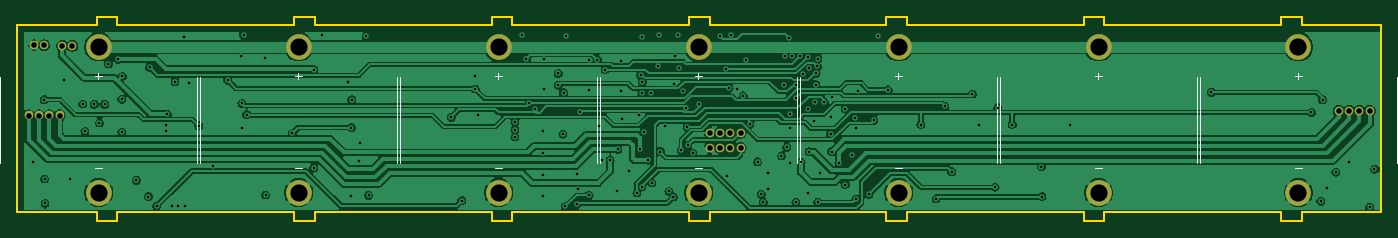
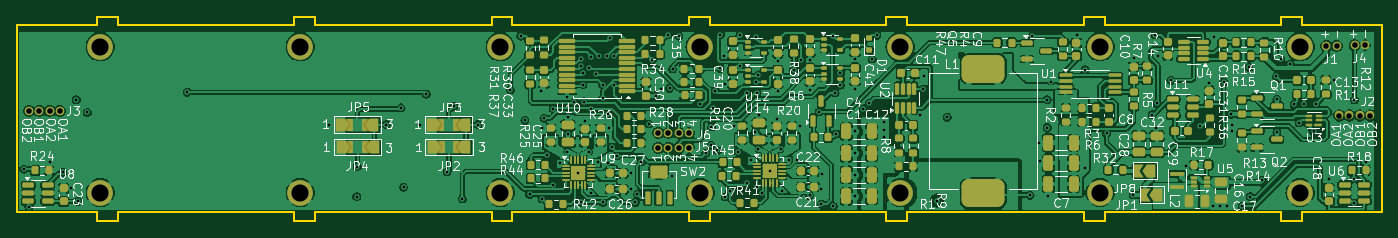
Circuit board: 13 layer files. Board 159.0 x 23.8 mm.
- bottom_copper: KSS_V50-B_Cu.gbr (513200 bytes)
- bottom_mask: KSS_V50-B_Mask.gbr (17102 bytes)
- paste: KSS_V50-B_Paste.gbr (15046 bytes)
- bottom_silk: KSS_V50-B_Silkscreen.gbr (190742 bytes)
- outline: KSS_V50-Edge_Cuts.gbr (3520 bytes)
- top_copper: KSS_V50-F_Cu.gbr (168537 bytes)
- top_mask: KSS_V50-F_Mask.gbr (1586 bytes)
- paste: KSS_V50-F_Paste.gbr (450 bytes)
- top_silk: KSS_V50-F_Silkscreen.gbr (2331 bytes)
- inner_copper: KSS_V50-In1_Cu.gbr (222212 bytes)
- inner_copper: KSS_V50-In2_Cu.gbr (235870 bytes)
- drill: KSS_V50-NPTH.drl (265 bytes)
- drill: KSS_V50-PTH.drl (4180 bytes)

=== bottom_copper: KSS_V50-B_Cu.gbr (513200 bytes, source omitted) ===
=== bottom_mask: KSS_V50-B_Mask.gbr (17102 bytes, source omitted) ===
=== paste: KSS_V50-B_Paste.gbr (15046 bytes, source omitted) ===
=== bottom_silk: KSS_V50-B_Silkscreen.gbr (190742 bytes, source omitted) ===
=== outline: KSS_V50-Edge_Cuts.gbr ===
%TF.GenerationSoftware,KiCad,Pcbnew,8.0.4*%
%TF.CreationDate,2024-09-26T21:02:32-07:00*%
%TF.ProjectId,KSS_V50,4b53535f-5635-4302-9e6b-696361645f70,rev?*%
%TF.SameCoordinates,Original*%
%TF.FileFunction,Profile,NP*%
%FSLAX46Y46*%
G04 Gerber Fmt 4.6, Leading zero omitted, Abs format (unit mm)*
G04 Created by KiCad (PCBNEW 8.0.4) date 2024-09-26 21:02:32*
%MOMM*%
%LPD*%
G01*
G04 APERTURE LIST*
%TA.AperFunction,Profile*%
%ADD10C,0.200000*%
%TD*%
G04 APERTURE END LIST*
D10*
X128490500Y-88384000D02*
X126077500Y-88384000D01*
X128490500Y-112162000D02*
X128490500Y-111146000D01*
X80077500Y-88384000D02*
X80077500Y-89400000D01*
X128490500Y-89400000D02*
X128490500Y-88384000D01*
X126077500Y-112162000D02*
X128490500Y-112162000D01*
X149077500Y-89400000D02*
X128490500Y-89400000D01*
X126077500Y-111146000D02*
X126077500Y-112162000D01*
X149077500Y-88384000D02*
X149077500Y-89400000D01*
X105490500Y-111146000D02*
X126077500Y-111146000D01*
X151490500Y-88384000D02*
X149077500Y-88384000D01*
X105490500Y-112162000D02*
X105490500Y-111146000D01*
X151490500Y-89400000D02*
X151490500Y-88384000D01*
X103077500Y-112162000D02*
X105490500Y-112162000D01*
X172077500Y-89400000D02*
X151490500Y-89400000D01*
X103077500Y-111146000D02*
X103077500Y-112162000D01*
X172077500Y-88384000D02*
X172077500Y-89400000D01*
X82490500Y-111146000D02*
X103077500Y-111146000D01*
X174490500Y-88384000D02*
X172077500Y-88384000D01*
X82490500Y-112162000D02*
X82490500Y-111146000D01*
X174490500Y-89400000D02*
X174490500Y-88384000D01*
X80077500Y-112162000D02*
X82490500Y-112162000D01*
X220490500Y-88384000D02*
X218077500Y-88384000D01*
X220490500Y-89400000D02*
X220490500Y-88384000D01*
X229768000Y-89400000D02*
X220490500Y-89400000D01*
X229768000Y-111146000D02*
X229768000Y-89400000D01*
X220490500Y-112162000D02*
X220490500Y-111146000D01*
X220490500Y-111146000D02*
X229768000Y-111146000D01*
X218077500Y-88384000D02*
X218077500Y-89400000D01*
X218077500Y-89400000D02*
X197490500Y-89400000D01*
X80077500Y-89400000D02*
X70800000Y-89400000D01*
X197490500Y-89400000D02*
X197490500Y-88384000D01*
X70800000Y-89400000D02*
X70800000Y-111146000D01*
X197490500Y-88384000D02*
X195077500Y-88384000D01*
X70800000Y-111146000D02*
X80077500Y-111146000D01*
X195077500Y-88384000D02*
X195077500Y-89400000D01*
X80077500Y-111146000D02*
X80077500Y-112162000D01*
X195077500Y-89400000D02*
X174490500Y-89400000D01*
X128490500Y-111146000D02*
X149077500Y-111146000D01*
X126077500Y-88384000D02*
X126077500Y-89400000D01*
X149077500Y-111146000D02*
X149077500Y-112162000D01*
X126077500Y-89400000D02*
X105490500Y-89400000D01*
X149077500Y-112162000D02*
X151490500Y-112162000D01*
X105490500Y-89400000D02*
X105490500Y-88384000D01*
X151490500Y-112162000D02*
X151490500Y-111146000D01*
X105490500Y-88384000D02*
X103077500Y-88384000D01*
X151490500Y-111146000D02*
X172077500Y-111146000D01*
X103077500Y-88384000D02*
X103077500Y-89400000D01*
X172077500Y-111146000D02*
X172077500Y-112162000D01*
X103077500Y-89400000D02*
X82490500Y-89400000D01*
X172077500Y-112162000D02*
X174490500Y-112162000D01*
X82490500Y-89400000D02*
X82490500Y-88384000D01*
X174490500Y-112162000D02*
X174490500Y-111146000D01*
X82490500Y-88384000D02*
X80077500Y-88384000D01*
X174490500Y-111146000D02*
X195077500Y-111146000D01*
X195077500Y-111146000D02*
X195077500Y-112162000D01*
X195077500Y-112162000D02*
X197490500Y-112162000D01*
X197490500Y-112162000D02*
X197490500Y-111146000D01*
X197490500Y-111146000D02*
X218077500Y-111146000D01*
X218077500Y-111146000D02*
X218077500Y-112162000D01*
X218077500Y-112162000D02*
X220490500Y-112162000D01*
M02*

=== top_copper: KSS_V50-F_Cu.gbr (168537 bytes, source omitted) ===
=== top_mask: KSS_V50-F_Mask.gbr ===
%TF.GenerationSoftware,KiCad,Pcbnew,8.0.4*%
%TF.CreationDate,2024-10-07T15:12:12-07:00*%
%TF.ProjectId,KSS_V50,4b53535f-5635-4302-9e6b-696361645f70,rev?*%
%TF.SameCoordinates,Original*%
%TF.FileFunction,Soldermask,Top*%
%TF.FilePolarity,Negative*%
%FSLAX46Y46*%
G04 Gerber Fmt 4.6, Leading zero omitted, Abs format (unit mm)*
G04 Created by KiCad (PCBNEW 8.0.4) date 2024-10-07 15:12:12*
%MOMM*%
%LPD*%
G01*
G04 APERTURE LIST*
%ADD10C,3.000000*%
%ADD11C,1.000000*%
G04 APERTURE END LIST*
D10*
%TO.C,SC5*%
X173500000Y-91900000D03*
X173500000Y-108900000D03*
%TD*%
%TO.C,SC6*%
X196800000Y-91900000D03*
X196800000Y-108900000D03*
%TD*%
%TO.C,SC2*%
X103600000Y-91900000D03*
X103600000Y-108900000D03*
%TD*%
%TO.C,SC7*%
X220100000Y-91900000D03*
X220100000Y-108900000D03*
%TD*%
%TO.C,SC4*%
X150200000Y-91900000D03*
X150200000Y-108900000D03*
%TD*%
%TO.C,SC3*%
X126900000Y-91900000D03*
X126900000Y-108900000D03*
%TD*%
%TO.C,SC1*%
X80300000Y-91900000D03*
X80300000Y-108900000D03*
%TD*%
D11*
%TO.C,J5*%
X155100000Y-103650000D03*
X153900000Y-103650000D03*
X152700000Y-103650000D03*
X151500000Y-103650000D03*
%TD*%
%TO.C,J2*%
X75750000Y-99900000D03*
X74550000Y-99900000D03*
X73350000Y-99900000D03*
X72150000Y-99900000D03*
%TD*%
%TO.C,J3*%
X224800000Y-99350000D03*
X226000000Y-99350000D03*
X227200000Y-99350000D03*
X228400000Y-99350000D03*
%TD*%
%TO.C,J1*%
X77240000Y-91780000D03*
X76040000Y-91780000D03*
%TD*%
%TO.C,J4*%
X73940000Y-91740000D03*
X72740000Y-91740000D03*
%TD*%
%TO.C,J6*%
X155100000Y-101900000D03*
X153900000Y-101900000D03*
X152700000Y-101900000D03*
X151500000Y-101900000D03*
%TD*%
M02*

=== paste: KSS_V50-F_Paste.gbr ===
%TF.GenerationSoftware,KiCad,Pcbnew,8.0.4*%
%TF.CreationDate,2024-10-07T15:12:12-07:00*%
%TF.ProjectId,KSS_V50,4b53535f-5635-4302-9e6b-696361645f70,rev?*%
%TF.SameCoordinates,Original*%
%TF.FileFunction,Paste,Top*%
%TF.FilePolarity,Positive*%
%FSLAX46Y46*%
G04 Gerber Fmt 4.6, Leading zero omitted, Abs format (unit mm)*
G04 Created by KiCad (PCBNEW 8.0.4) date 2024-10-07 15:12:12*
%MOMM*%
%LPD*%
G01*
G04 APERTURE LIST*
G04 APERTURE END LIST*
M02*

=== top_silk: KSS_V50-F_Silkscreen.gbr ===
%TF.GenerationSoftware,KiCad,Pcbnew,8.0.4*%
%TF.CreationDate,2024-10-07T15:12:12-07:00*%
%TF.ProjectId,KSS_V50,4b53535f-5635-4302-9e6b-696361645f70,rev?*%
%TF.SameCoordinates,Original*%
%TF.FileFunction,Legend,Top*%
%TF.FilePolarity,Positive*%
%FSLAX46Y46*%
G04 Gerber Fmt 4.6, Leading zero omitted, Abs format (unit mm)*
G04 Created by KiCad (PCBNEW 8.0.4) date 2024-10-07 15:12:12*
%MOMM*%
%LPD*%
G01*
G04 APERTURE LIST*
%ADD10C,0.100000*%
G04 APERTURE END LIST*
D10*
X173103884Y-95291466D02*
X173865789Y-95291466D01*
X173484836Y-95672419D02*
X173484836Y-94910514D01*
X173103884Y-105991466D02*
X173865789Y-105991466D01*
X196403884Y-95291466D02*
X197165789Y-95291466D01*
X196784836Y-95672419D02*
X196784836Y-94910514D01*
X196403884Y-105991466D02*
X197165789Y-105991466D01*
X103203884Y-105991466D02*
X103965789Y-105991466D01*
X103203884Y-95291466D02*
X103965789Y-95291466D01*
X103584836Y-95672419D02*
X103584836Y-94910514D01*
X219703884Y-105991466D02*
X220465789Y-105991466D01*
X219703884Y-95291466D02*
X220465789Y-95291466D01*
X220084836Y-95672419D02*
X220084836Y-94910514D01*
X149803884Y-105991466D02*
X150565789Y-105991466D01*
X149803884Y-95291466D02*
X150565789Y-95291466D01*
X150184836Y-95672419D02*
X150184836Y-94910514D01*
X126503884Y-95291466D02*
X127265789Y-95291466D01*
X126884836Y-95672419D02*
X126884836Y-94910514D01*
X126503884Y-105991466D02*
X127265789Y-105991466D01*
X79903884Y-105991466D02*
X80665789Y-105991466D01*
X79903884Y-95291466D02*
X80665789Y-95291466D01*
X80284836Y-95672419D02*
X80284836Y-94910514D01*
%TO.C,SC5*%
X162000000Y-95400000D02*
X162000000Y-105400000D01*
X185000000Y-95400000D02*
X185000000Y-105400000D01*
%TO.C,SC6*%
X185300000Y-95400000D02*
X185300000Y-105400000D01*
X208300000Y-95400000D02*
X208300000Y-105400000D01*
%TO.C,SC2*%
X92100000Y-95400000D02*
X92100000Y-105400000D01*
X115100000Y-95400000D02*
X115100000Y-105400000D01*
%TO.C,SC7*%
X208600000Y-95400000D02*
X208600000Y-105400000D01*
X231600000Y-95400000D02*
X231600000Y-105400000D01*
%TO.C,SC4*%
X138700000Y-95400000D02*
X138700000Y-105400000D01*
X161700000Y-95400000D02*
X161700000Y-105400000D01*
%TO.C,SC3*%
X115400000Y-95400000D02*
X115400000Y-105400000D01*
X138400000Y-95400000D02*
X138400000Y-105400000D01*
%TO.C,SC1*%
X68800000Y-95400000D02*
X68800000Y-105400000D01*
X91800000Y-95400000D02*
X91800000Y-105400000D01*
%TD*%
M02*

=== inner_copper: KSS_V50-In1_Cu.gbr (222212 bytes, source omitted) ===
=== inner_copper: KSS_V50-In2_Cu.gbr (235870 bytes, source omitted) ===
=== drill: KSS_V50-NPTH.drl ===
M48
; DRILL file {KiCad 8.0.4} date 2024-10-07T15:12:19-0700
; FORMAT={-:-/ absolute / inch / decimal}
; #@! TF.CreationDate,2024-10-07T15:12:19-07:00
; #@! TF.GenerationSoftware,Kicad,Pcbnew,8.0.4
; #@! TF.FileFunction,NonPlated,1,4,NPTH
FMAT,2
INCH
%
G90
G05
M30

=== drill: KSS_V50-PTH.drl ===
M48
; DRILL file {KiCad 8.0.4} date 2024-10-07T15:12:19-0700
; FORMAT={-:-/ absolute / inch / decimal}
; #@! TF.CreationDate,2024-10-07T15:12:19-07:00
; #@! TF.GenerationSoftware,Kicad,Pcbnew,8.0.4
; #@! TF.FileFunction,Plated,1,4,PTH
FMAT,2
INCH
; #@! TA.AperFunction,Plated,PTH,ViaDrill
T1C0.0120
; #@! TA.AperFunction,Plated,PTH,ComponentDrill
T2C0.0256
; #@! TA.AperFunction,Plated,PTH,ComponentDrill
T3C0.0787
%
G90
G05
T1
X2.8593Y-4.1457
X2.9122Y-3.8606
X2.9134Y-4.2244
X2.9154Y-4.3366
X3.0039Y-3.7697
X3.0285Y-4.2244
X3.0888Y-3.8799
X3.0984Y-4.0061
X3.1417Y-3.8819
X3.1654Y-3.9665
X3.189Y-3.8819
X3.2067Y-3.6969
X3.25Y-3.6752
X3.2677Y-3.8583
X3.2677Y-4.0098
X3.2697Y-3.7539
X3.3346Y-4.2303
X3.3898Y-4.3051
X3.3957Y-3.7126
X3.4272Y-4.3484
X3.4724Y-3.9744
X3.4724Y-4.0059
X3.4764Y-3.9272
X3.4961Y-4.3465
X3.5118Y-3.7795
X3.5276Y-4.3465
X3.5551Y-3.572
X3.5591Y-4.3465
X3.5782Y-3.7849
X3.6213Y-3.9799
X3.6866Y-4.163
X3.7539Y-3.7717
X3.815Y-3.6614
X3.8189Y-3.878
X3.8209Y-3.9902
X3.8268Y-3.563
X3.8406Y-3.9291
X3.9252Y-3.6713
X3.9272Y-4.2972
X4.0492Y-4.0155
X4.1476Y-3.7224
X4.1476Y-4.1732
X4.1866Y-3.5619
X4.3031Y-3.7776
X4.3169Y-4.3031
X4.3209Y-3.9882
X4.3228Y-3.8602
X4.3563Y-4.1398
X4.3602Y-4.0571
X4.3894Y-3.5681
X4.3996Y-4.2992
X4.7795Y-3.9409
X4.8272Y-4.3232
X4.8878Y-3.7539
X4.8895Y-3.811
X4.9035Y-3.9311
X5.0709Y-3.9626
X5.0709Y-3.998
X5.0709Y-4.0315
X5.1024Y-3.565
X5.124Y-3.6732
X5.1378Y-3.876
X5.165Y-3.9028
X5.2008Y-4.0059
X5.2008Y-4.1063
X5.2008Y-4.2047
X5.2008Y-4.3031
X5.2028Y-3.6752
X5.2028Y-3.811
X5.2697Y-3.7402
X5.2697Y-3.7933
X5.2913Y-4.0181
X5.2941Y-3.8283
X5.3024Y-4.3504
X5.3051Y-3.5689
X5.3543Y-4.2008
X5.3571Y-4.3386
X5.3583Y-4.2697
X5.3681Y-3.9157
X5.4094Y-3.6772
X5.4094Y-3.815
X5.4114Y-4.2992
X5.4488Y-3.6772
X5.4547Y-3.9803
X5.4685Y-4.1358
X5.4843Y-3.7224
X5.5079Y-4.1358
X5.5374Y-4.2776
X5.5433Y-4.0886
X5.5571Y-3.6831
X5.5571Y-3.8228
X5.563Y-3.9469
X5.5945Y-4.1862
X5.6307Y-4.2874
X5.6417Y-3.9311
X5.6457Y-4.0886
X5.6476Y-3.748
X5.6535Y-3.8287
X5.6535Y-4.2598
X5.6555Y-3.5748
X5.6555Y-3.7776
X5.6614Y-4.0098
X5.6811Y-4.1378
X5.6969Y-3.8287
X5.6988Y-4.2421
X5.7283Y-3.7065
X5.7309Y-3.5644
X5.7382Y-4.0984
X5.7598Y-3.9823
X5.7776Y-4.2815
X5.798Y-4.3063
X5.8012Y-3.7874
X5.8051Y-3.6614
X5.8209Y-3.563
X5.8228Y-3.7161
X5.8343Y-4.0933
X5.8433Y-3.8185
X5.8563Y-3.8976
X5.8614Y-3.9858
X5.8642Y-4.0689
X5.8878Y-4.1055
X5.9157Y-3.8807
X6.0118Y-3.5689
X6.0398Y-3.7197
X6.0441Y-4.2118
X6.0535Y-3.8079
X6.061Y-3.5619
X6.0906Y-3.811
X6.1181Y-3.8425
X6.1323Y-3.6784
X6.1488Y-3.9717
X6.1843Y-4.1453
X6.2008Y-4.2945
X6.2102Y-4.3307
X6.2323Y-4.1969
X6.2323Y-4.2697
X6.2938Y-4.1181
X6.3063Y-3.7953
X6.3087Y-3.6595
X6.3177Y-4.0787
X6.3268Y-3.5767
X6.3327Y-3.9902
X6.3346Y-3.9252
X6.3346Y-4.1496
X6.3417Y-3.6602
X6.3602Y-3.7913
X6.3602Y-3.8524
X6.3602Y-4.3315
X6.378Y-3.6606
X6.3839Y-4.1476
X6.3917Y-3.7441
X6.4134Y-3.9016
X6.4138Y-3.6634
X6.4154Y-4.2874
X6.4213Y-3.7165
X6.4213Y-4.0984
X6.4409Y-3.9567
X6.4472Y-3.8701
X6.4508Y-3.7913
X6.4528Y-3.7402
X6.4577Y-3.7077
X6.4598Y-4.3303
X6.461Y-3.6724
X6.4724Y-4.1961
X6.4902Y-3.872
X6.5197Y-3.9409
X6.5197Y-4.0197
X6.5236Y-3.8504
X6.5236Y-4.0984
X6.5571Y-4.1496
X6.5866Y-3.9016
X6.5866Y-4.25
X6.6161Y-4.1142
X6.6299Y-3.9449
X6.637Y-4.3157
X6.6378Y-3.9921
X6.6437Y-3.8209
X6.6949Y-4.2953
X6.7169Y-3.9551
X6.7362Y-3.5689
X6.7835Y-3.815
X6.9331Y-3.9744
X7.0039Y-4.315
X7.0433Y-3.8898
X7.0748Y-4.1909
X7.1693Y-3.8346
X7.1988Y-3.9744
X7.2736Y-4.2618
X7.2854Y-3.8976
X7.3524Y-3.9744
X7.4862Y-4.1673
X7.4882Y-4.3051
X7.6181Y-3.9744
X8.2657Y-3.8268
X8.7244Y-3.9193
X8.7677Y-4.3268
X8.7756Y-3.8602
X8.7972Y-4.2657
X8.8366Y-4.1929
X8.8976Y-4.1457
X8.9921Y-4.3536
X9.0138Y-4.1791
T2
X2.8406Y-3.9331
X2.8638Y-3.6118
X2.8878Y-3.9331
X2.911Y-3.6118
X2.935Y-3.9331
X2.9823Y-3.9331
X2.9937Y-3.6134
X3.0409Y-3.6134
X5.9646Y-4.0118
X5.9646Y-4.0807
X6.0118Y-4.0118
X6.0118Y-4.0807
X6.0591Y-4.0118
X6.0591Y-4.0807
X6.1063Y-4.0118
X6.1063Y-4.0807
X8.8504Y-3.9114
X8.8976Y-3.9114
X8.9449Y-3.9114
X8.9921Y-3.9114
T3
X3.1614Y-3.6181
X3.1614Y-4.2874
X4.0787Y-3.6181
X4.0787Y-4.2874
X4.9961Y-3.6181
X4.9961Y-4.2874
X5.9134Y-3.6181
X5.9134Y-4.2874
X6.8307Y-3.6181
X6.8307Y-4.2874
X7.748Y-3.6181
X7.748Y-4.2874
X8.6654Y-3.6181
X8.6654Y-4.2874
M30

